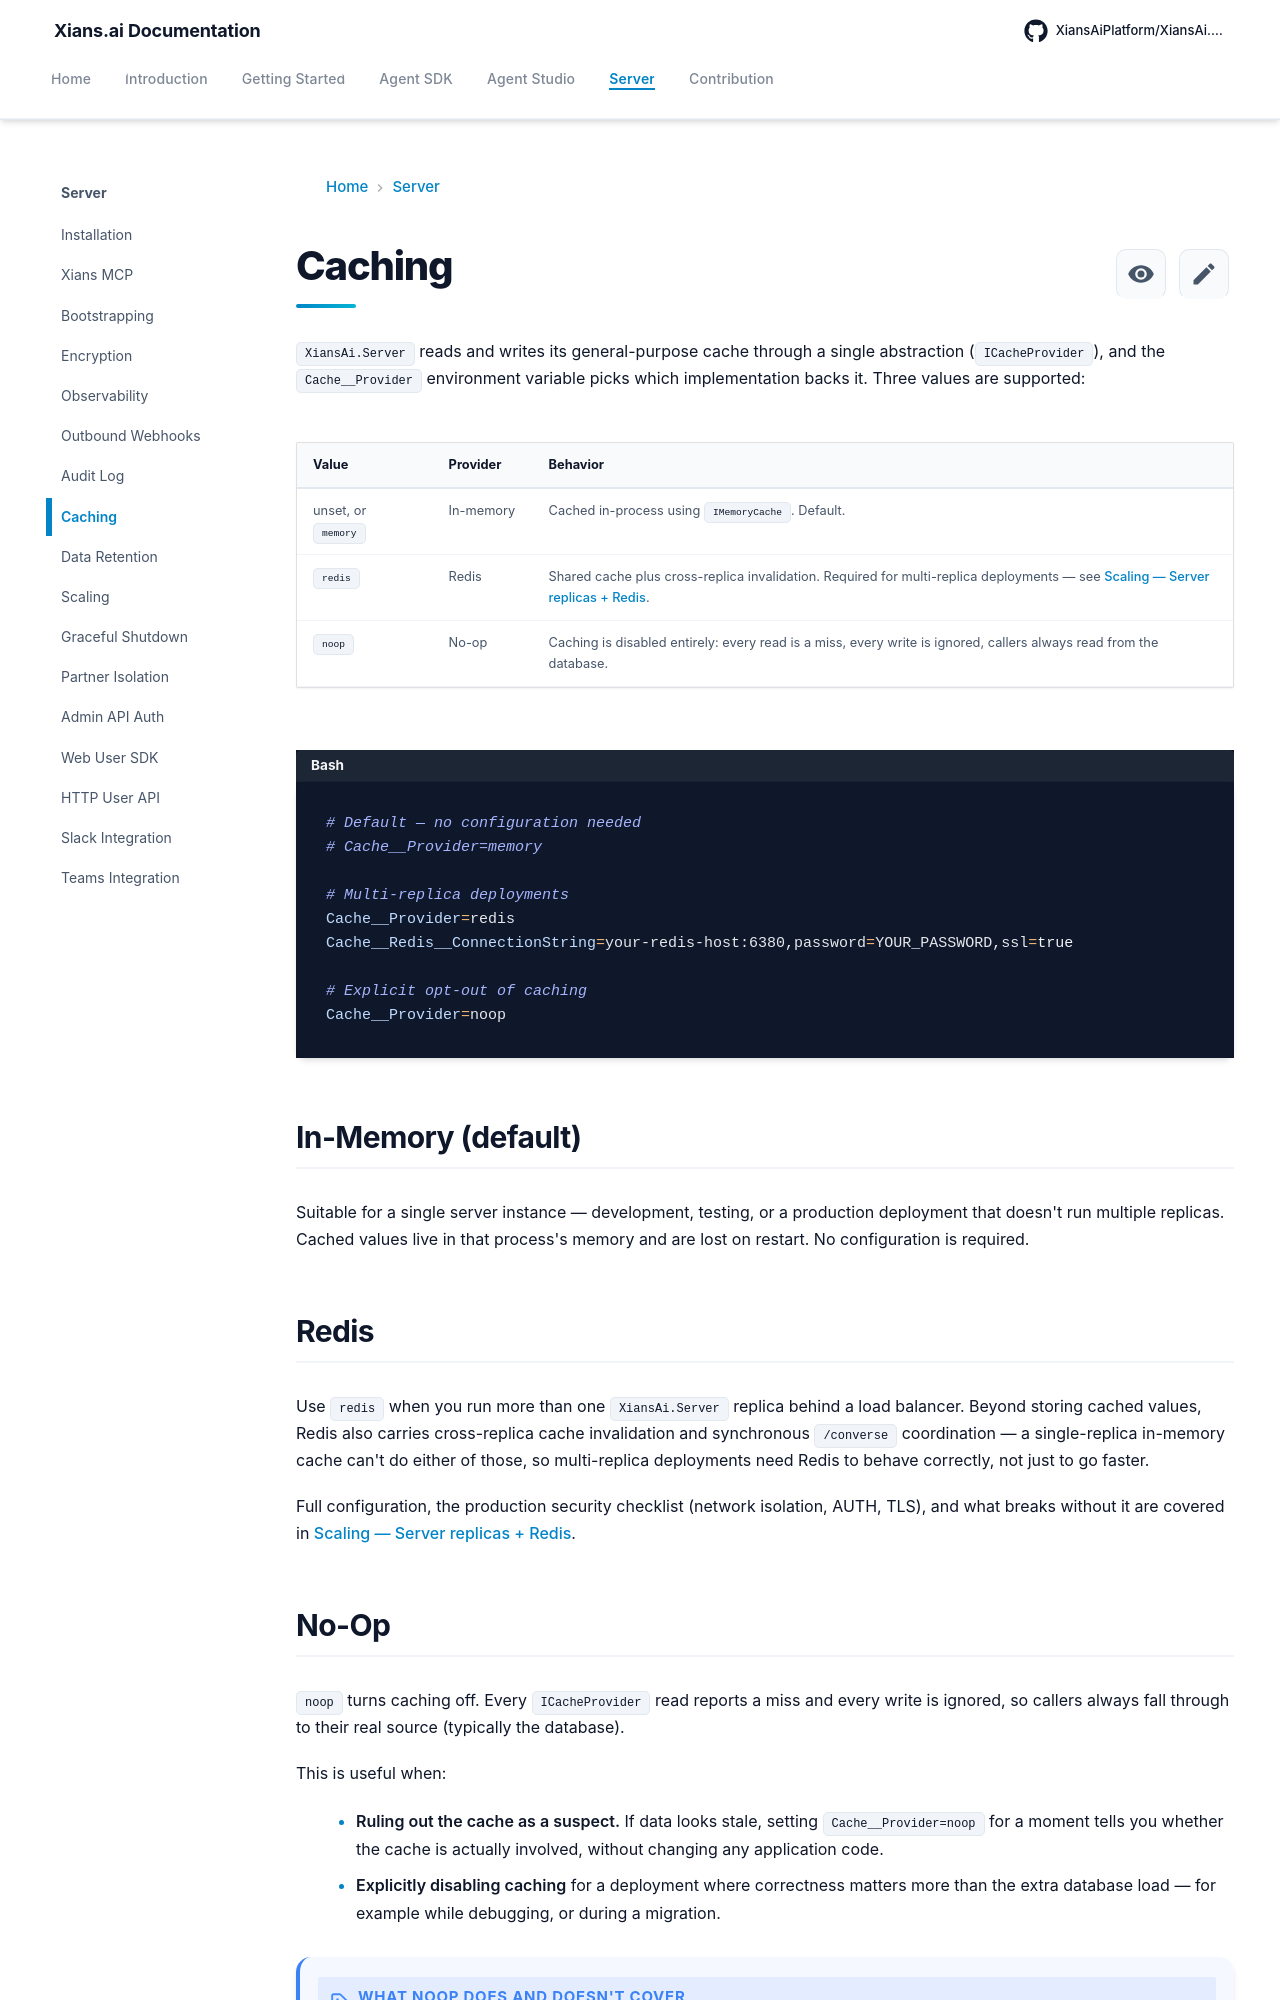

repository: XiansAiPlatform/XiansAi.Docs · page: server/caching/index.html · generator: mkdocs

# Caching

`XiansAi.Server` reads and writes its general-purpose cache through a single abstraction (`ICacheProvider`), and the `Cache__Provider` environment variable picks which implementation backs it. Three values are supported:

| Value | Provider | Behavior |
|-------|----------|----------|
| unset, or `memory` | In-memory | Cached in-process using `IMemoryCache`. Default. |
| `redis` | Redis | Shared cache plus cross-replica invalidation. Required for multi-replica deployments — see [Scaling — Server replicas + Redis](scaling.md#server-replicas--redis). |
| `noop` | No-op | Caching is disabled entirely: every read is a miss, every write is ignored, callers always read from the database. |

```bash
# Default — no configuration needed
# Cache__Provider=memory

# Multi-replica deployments
Cache__Provider=redis
Cache__Redis__ConnectionString=your-redis-host:6380,password=YOUR_PASSWORD,ssl=true

# Explicit opt-out of caching
Cache__Provider=noop
```

## In-Memory (default)

Suitable for a single server instance — development, testing, or a production deployment that doesn't run multiple replicas. Cached values live in that process's memory and are lost on restart. No configuration is required.

## Redis

Use `redis` when you run more than one `XiansAi.Server` replica behind a load balancer. Beyond storing cached values, Redis also carries cross-replica cache invalidation and synchronous `/converse` coordination — a single-replica in-memory cache can't do either of those, so multi-replica deployments need Redis to behave correctly, not just to go faster.

Full configuration, the production security checklist (network isolation, AUTH, TLS), and what breaks without it are covered in [Scaling — Server replicas + Redis](scaling.md#server-replicas--redis).
